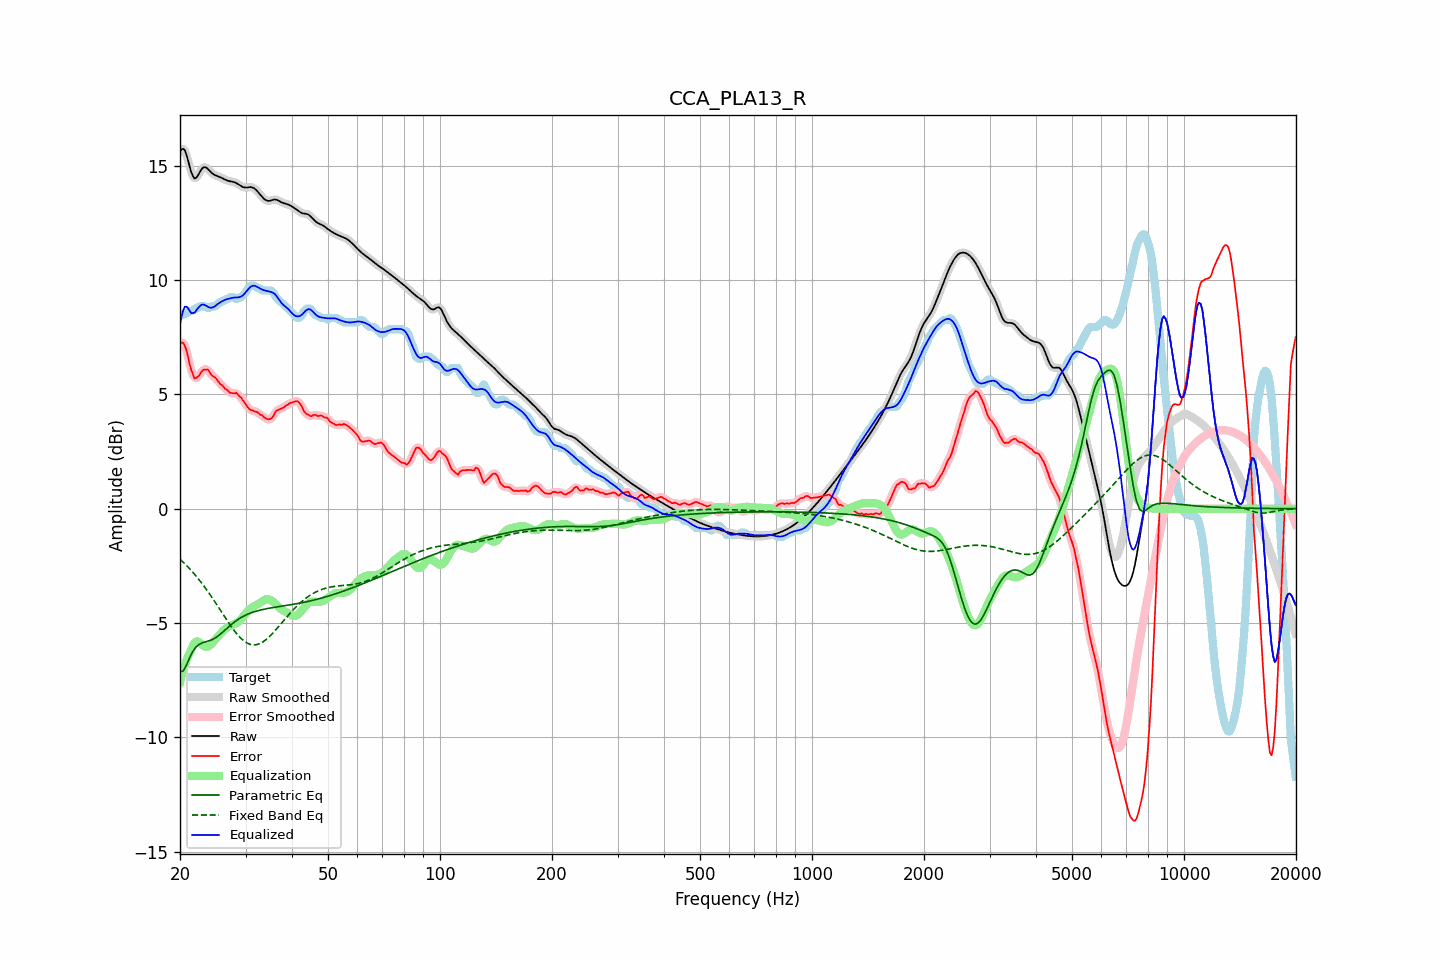

Data behind this chart, as committed beside it:
frequency, raw, error, smoothed, error_smoothed, equalization, parametric_eq, fixed_band_eq, equalized_raw, equalized_smoothed, target
20.00, 15.63, 7.18, 15.64, 7.19, -7.58, -7.12, -2.21, 8.06, 8.06, 8.46
20.20, 15.73, 7.28, 15.73, 7.26, -7.31, -7.11, -2.28, 8.42, 8.42, 8.46
20.40, 15.75, 7.26, 15.74, 7.24, -7.07, -7.11, -2.34, 8.69, 8.67, 8.49
20.61, 15.69, 7.13, 15.67, 7.14, -6.84, -6.98, -2.41, 8.85, 8.82, 8.56
20.81, 15.49, 6.94, 15.49, 6.92, -6.64, -6.85, -2.48, 8.85, 8.85, 8.56
21.02, 15.25, 6.65, 15.24, 6.64, -6.47, -6.68, -2.55, 8.78, 8.78, 8.60
21.23, 14.97, 6.32, 14.98, 6.35, -6.31, -6.52, -2.63, 8.66, 8.67, 8.66
21.44, 14.73, 6.08, 14.74, 6.07, -6.18, -6.38, -2.70, 8.55, 8.56, 8.66
21.66, 14.57, 5.89, 14.56, 5.87, -6.00, -6.24, -2.78, 8.57, 8.56, 8.67
21.87, 14.45, 5.71, 14.48, 5.76, -5.87, -6.14, -2.86, 8.58, 8.60, 8.75
22.09, 14.48, 5.72, 14.48, 5.72, -5.81, -6.05, -2.95, 8.66, 8.67, 8.76
22.31, 14.57, 5.78, 14.56, 5.75, -5.81, -5.99, -3.03, 8.76, 8.76, 8.79
22.54, 14.69, 5.83, 14.69, 5.86, -5.84, -5.93, -3.12, 8.84, 8.85, 8.86
22.76, 14.82, 5.96, 14.81, 5.95, -5.91, -5.90, -3.21, 8.91, 8.91, 8.86
22.99, 14.91, 6.06, 14.90, 6.03, -5.97, -5.86, -3.30, 8.94, 8.93, 8.86
23.22, 14.95, 6.09, 14.94, 6.09, -6.02, -5.84, -3.39, 8.93, 8.93, 8.86
23.45, 14.94, 6.08, 14.94, 6.11, -6.04, -5.82, -3.49, 8.90, 8.89, 8.86
23.69, 14.89, 6.10, 14.89, 6.08, -6.04, -5.80, -3.59, 8.85, 8.85, 8.79
23.92, 14.82, 6.04, 14.82, 6.01, -6.01, -5.78, -3.69, 8.81, 8.82, 8.79
24.16, 14.75, 5.90, 14.75, 5.93, -5.95, -5.76, -3.79, 8.80, 8.80, 8.85
24.40, 14.68, 5.83, 14.69, 5.84, -5.88, -5.73, -3.89, 8.80, 8.80, 8.86
24.65, 14.63, 5.78, 14.63, 5.78, -5.80, -5.69, -4.00, 8.83, 8.83, 8.86
24.89, 14.59, 5.74, 14.60, 5.72, -5.72, -5.65, -4.10, 8.88, 8.88, 8.86
25.14, 14.57, 5.65, 14.57, 5.64, -5.64, -5.60, -4.21, 8.93, 8.93, 8.92
25.39, 14.54, 5.56, 14.54, 5.56, -5.56, -5.55, -4.32, 8.99, 8.98, 8.99
25.65, 14.51, 5.46, 14.51, 5.48, -5.48, -5.49, -4.43, 9.03, 9.03, 9.06
25.91, 14.48, 5.42, 14.48, 5.40, -5.41, -5.44, -4.54, 9.07, 9.07, 9.06
26.16, 14.44, 5.35, 14.44, 5.34, -5.33, -5.37, -4.64, 9.11, 9.11, 9.10
26.43, 14.40, 5.25, 14.41, 5.28, -5.27, -5.31, -4.75, 9.14, 9.14, 9.16
26.69, 14.37, 5.22, 14.37, 5.20, -5.21, -5.25, -4.86, 9.17, 9.17, 9.16
26.96, 14.35, 5.15, 14.35, 5.14, -5.16, -5.18, -4.96, 9.19, 9.19, 9.19
27.23, 14.33, 5.08, 14.33, 5.10, -5.13, -5.12, -5.07, 9.20, 9.21, 9.26
27.50, 14.32, 5.07, 14.32, 5.06, -5.10, -5.06, -5.17, 9.22, 9.22, 9.26
27.77, 14.31, 5.05, 14.31, 5.06, -5.07, -5.01, -5.26, 9.23, 9.23, 9.26
28.05, 14.29, 5.04, 14.28, 5.06, -5.04, -4.95, -5.36, 9.24, 9.24, 9.24
28.33, 14.25, 5.08, 14.25, 5.04, -5.01, -4.90, -5.44, 9.24, 9.24, 9.17
28.62, 14.21, 5.00, 14.21, 5.00, -4.96, -4.85, -5.53, 9.25, 9.25, 9.21
28.90, 14.17, 4.91, 14.17, 4.94, -4.91, -4.80, -5.60, 9.26, 9.26, 9.26
29.19, 14.12, 4.87, 14.12, 4.85, -4.84, -4.76, -5.68, 9.29, 9.29, 9.26
29.48, 14.08, 4.75, 14.09, 4.76, -4.75, -4.72, -5.74, 9.33, 9.33, 9.33
29.78, 14.06, 4.66, 14.06, 4.67, -4.66, -4.68, -5.80, 9.40, 9.40, 9.40
30.08, 14.05, 4.57, 14.06, 4.56, -4.57, -4.65, -5.85, 9.48, 9.49, 9.49
30.38, 14.06, 4.45, 14.06, 4.46, -4.49, -4.62, -5.89, 9.57, 9.57, 9.61
30.68, 14.07, 4.37, 14.07, 4.38, -4.42, -4.59, -5.92, 9.66, 9.65, 9.70
30.99, 14.07, 4.32, 14.07, 4.33, -4.36, -4.56, -5.94, 9.72, 9.72, 9.76
31.30, 14.06, 4.31, 14.06, 4.29, -4.31, -4.53, -5.95, 9.75, 9.75, 9.76
31.61, 14.03, 4.27, 14.03, 4.28, -4.27, -4.51, -5.96, 9.76, 9.76, 9.76
31.93, 13.98, 4.25, 13.97, 4.26, -4.23, -4.49, -5.95, 9.75, 9.75, 9.73
32.24, 13.90, 4.24, 13.90, 4.21, -4.19, -4.47, -5.94, 9.71, 9.71, 9.67
32.57, 13.82, 4.17, 13.82, 4.18, -4.15, -4.45, -5.92, 9.67, 9.67, 9.66
32.89, 13.74, 4.11, 13.74, 4.13, -4.11, -4.43, -5.89, 9.63, 9.63, 9.63
33.22, 13.66, 4.10, 13.65, 4.07, -4.06, -4.42, -5.85, 9.60, 9.60, 9.56
33.55, 13.58, 4.02, 13.58, 4.02, -4.01, -4.40, -5.81, 9.57, 9.57, 9.56
33.89, 13.52, 3.97, 13.52, 3.98, -3.97, -4.39, -5.76, 9.55, 9.55, 9.56
34.23, 13.49, 3.93, 13.49, 3.93, -3.95, -4.37, -5.70, 9.53, 9.53, 9.56
34.57, 13.47, 3.92, 13.47, 3.91, -3.96, -4.36, -5.64, 9.51, 9.52, 9.56
34.92, 13.48, 3.92, 13.48, 3.92, -3.98, -4.35, -5.57, 9.50, 9.50, 9.56
35.27, 13.50, 3.96, 13.50, 3.97, -4.02, -4.33, -5.50, 9.48, 9.48, 9.54
35.62, 13.52, 4.05, 13.52, 4.07, -4.08, -4.32, -5.42, 9.45, 9.44, 9.47
35.97, 13.53, 4.19, 13.53, 4.17, -4.14, -4.31, -5.34, 9.39, 9.39, 9.35
... 635 more rows
